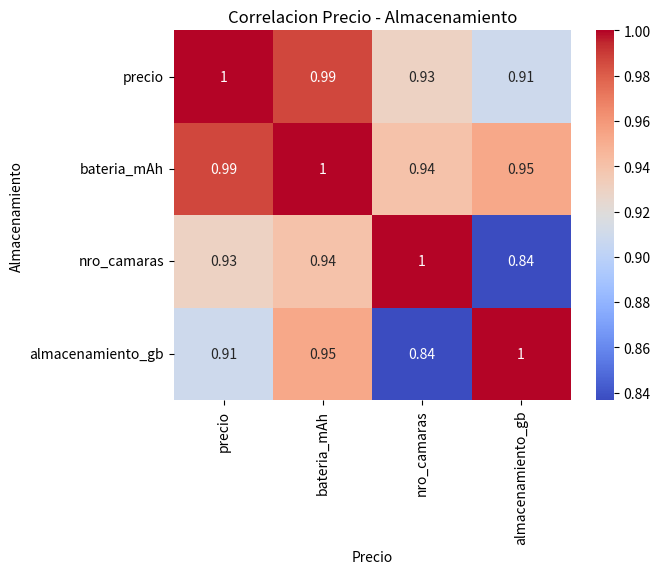

Generate this figure with matplotlib: (Note: this script raises an exception after producing the figure.)
import pandas as pd
import matplotlib.pyplot as plt 
import seaborn as sns
path= "C:/Code/exploratorio_de_datos/csv,xlsx,etc"

# Ejercicio 33 – Correlación en especificaciones de celulares
# Crear el DataFrame
# Calcular la matriz de correlación (.corr())
# Visualizar la matriz con un heatmap (sns.heatmap())
# Crear tres gráficos regplot():
# precio vs bateria_mAh
# precio vs nro_camaras
# precio vs almacenamiento_gb
# Exportar el CSV como correlation_3.csv

datos = {
    'modelo': ['Cel A', 'Cel B', 'Cel C', 'Cel D', 'Cel E', 'Cel F'],
    'precio': [500, 650, 400, 800, 550, 700],
    'bateria_mAh': [3000, 4000, 2800, 5000, 3500, 4500],
    'nro_camaras': [2, 3, 2, 4, 2, 3],
    'almacenamiento_gb': [64, 128, 64, 256, 128, 256]
}

df = pd.DataFrame(datos)
corre_matriz = df[['precio', 'bateria_mAh', 'nro_camaras', 'almacenamiento_gb']].corr()

sns.heatmap(data=corre_matriz, annot=True, cmap='coolwarm')
plt.title('Matriz de Correlacion')
plt.show()

sns.regplot(x='precio', y='bateria_mAh', data=df)
plt.title('Correlacion Precio - Bateria')
plt.ylabel('Bateria')
plt.xlabel('Precio')
plt.show()
sns.regplot(x='precio', y='nro_camaras', data=df)
plt.title('Correlacion Precio - Nro Camaras')
plt.xlabel('Precio')
plt.ylabel('Nro Camaras')
plt.show()
sns.regplot(x='precio', y='almacenamiento_gb', data=df)
plt.title('Correlacion Precio - Almacenamiento')
plt.xlabel('Precio')
plt.ylabel('Almacenamiento')
plt.show()
df.to_csv(f'{path}/correlation_3.csv')